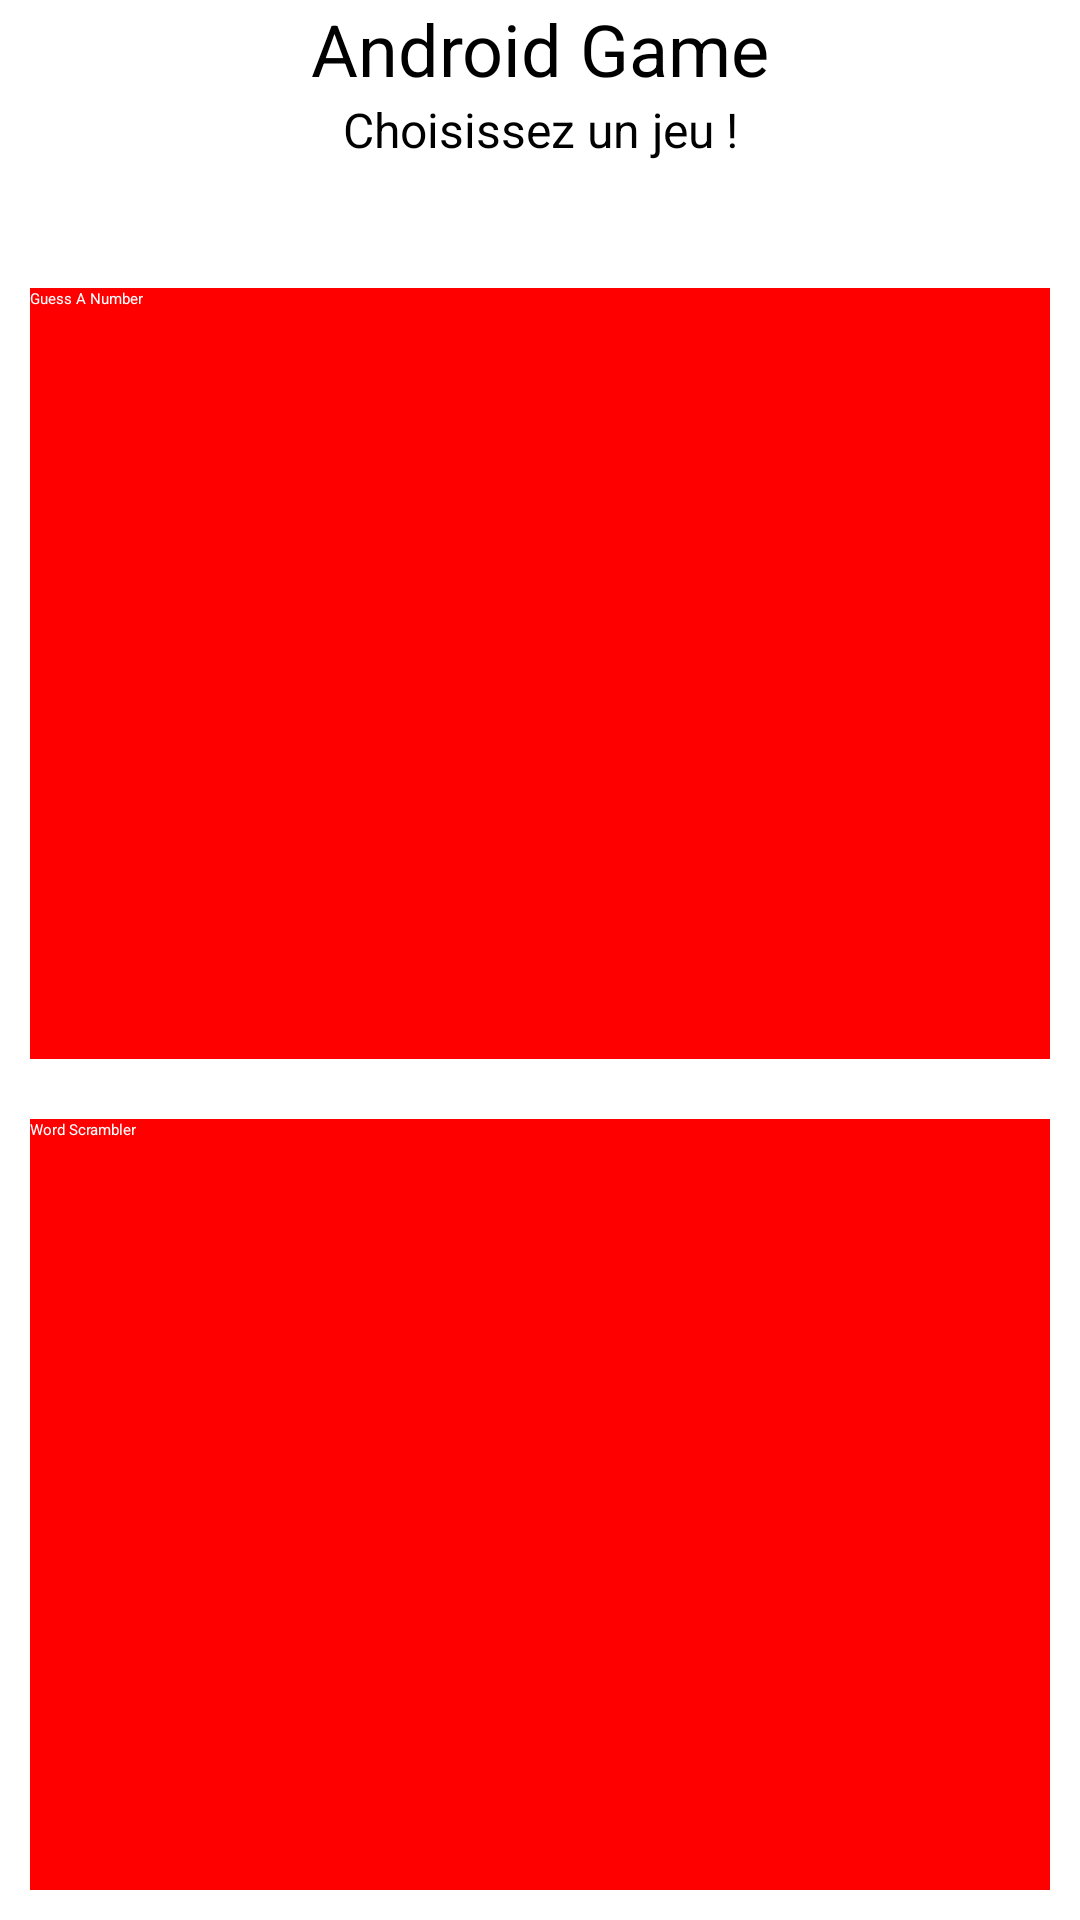

Produce the Android XML layout that renders to this screen, including the resource entries it uses.
<!-- AndroidManifest.xml: application theme Theme.MasterFruitMarieLaure13 -->
<!-- res/layout/activity_main.xml -->
<?xml version="1.0" encoding="utf-8"?>
<LinearLayout xmlns:android="http://schemas.android.com/apk/res/android"
    android:layout_width="match_parent"
    android:layout_height="match_parent"
    android:orientation="vertical"
    android:layout_margin="25dp">

    <TextView
        android:id="@+id/titleTextView"
        android:layout_width="match_parent"
        android:layout_height="wrap_content"
        android:text="Android Game"
        android:textSize="24sp"
        android:gravity="center" />

    <TextView
        android:id="@+id/subtitleTextView"
        android:layout_width="match_parent"
        android:layout_height="wrap_content"
        android:text="Choisissez un jeu !"
        android:textSize="16sp"
        android:gravity="center"
        android:paddingBottom="32dp" />

    <Button
        android:id="@+id/guessANumberButton"
        android:layout_width="match_parent"
        android:layout_height="wrap_content"
        android:layout_margin="10dp"
        android:layout_weight="1"
        android:background="@color/secondary"
        android:text="Guess A Number"
        android:textColor="@color/onSecondary" />

    <Button
        android:id="@+id/wordScramblerButton"
        android:layout_width="match_parent"
        android:layout_height="wrap_content"
        android:layout_margin="10dp"
        android:layout_weight="1"
        android:background="@color/secondary"
        android:text="Word Scrambler"
        android:textColor="@color/onSecondary" />

</LinearLayout>
<!-- resources referenced by this layout -->
<resources>
  <color name="onSecondary">#FFFFFF</color>
  <color name="secondary">#FF0000</color>
</resources>
